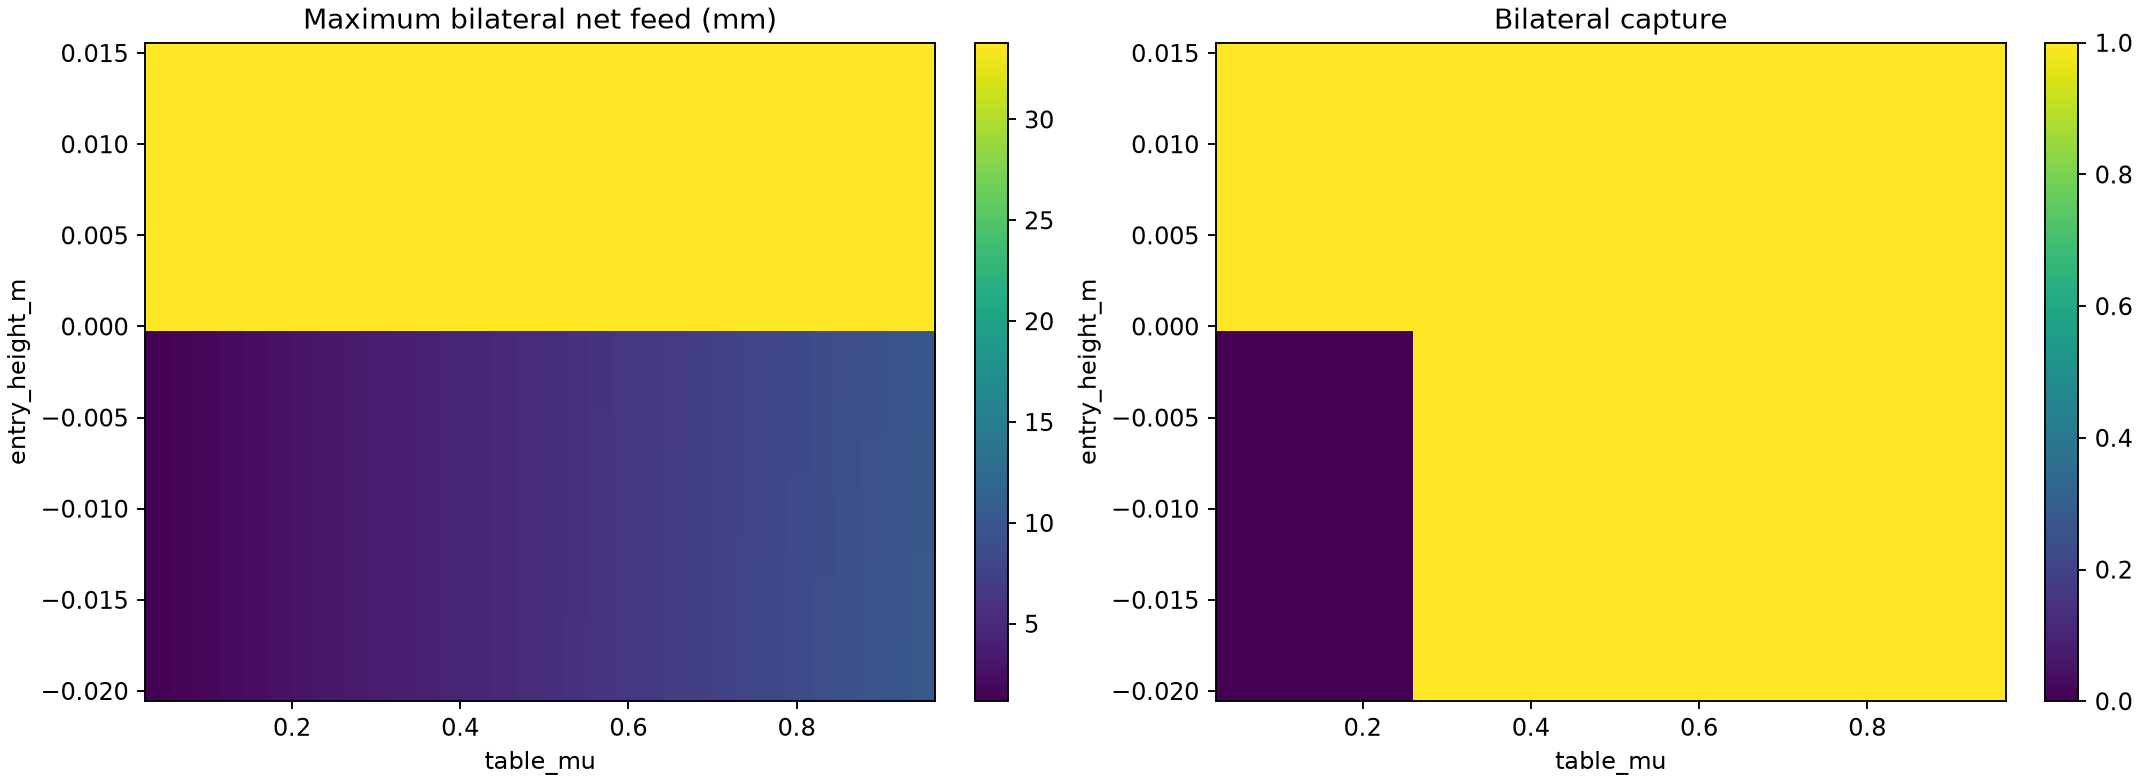

Data behind this chart, as committed beside it:
table_mu, entry_height_m, clearance_m, max_net_feed_m, captured_left, captured_right, bilateral_capture, hover_steps, nonfinite, hover_s
0.04, -0.02, 0.0, 0.001161, False, False, False, 0, False, 0.0
0.06935, -0.02, 0.0, 0.001461, False, False, False, 0, False, 0.0
0.09871, -0.02, 0.0, 0.001762, False, False, False, 0, False, 0.0
0.1281, -0.02, 0.0, 0.002062, False, False, False, 0, False, 0.0
0.1574, -0.02, 0.0, 0.002362, False, False, False, 0, False, 0.0
0.1868, -0.02, 0.0, 0.002663, False, False, False, 0, False, 0.0
0.2161, -0.02, 0.0, 0.002963, False, False, False, 0, False, 0.0
0.2455, -0.02, 0.0, 0.003263, False, False, False, 0, False, 0.0
0.2748, -0.02, 0.0, 0.003551, True, True, True, 0, False, 0.0
0.3042, -0.02, 0.0, 0.003739, True, True, True, 0, False, 0.0
0.3335, -0.02, 0.0, 0.003942, True, True, True, 0, False, 0.0
0.3629, -0.02, 0.0, 0.004151, True, True, True, 0, False, 0.0
0.3923, -0.02, 0.0, 0.004382, True, True, True, 0, False, 0.0
0.4216, -0.02, 0.0, 0.004642, True, True, True, 0, False, 0.0
0.451, -0.02, 0.0, 0.004907, True, True, True, 0, False, 0.0
0.4803, -0.02, 0.0, 0.005183, True, True, True, 0, False, 0.0
0.5097, -0.02, 0.0, 0.005468, True, True, True, 0, False, 0.0
0.539, -0.02, 0.0, 0.005758, True, True, True, 0, False, 0.0
0.5684, -0.02, 0.0, 0.006051, True, True, True, 0, False, 0.0
0.5977, -0.02, 0.0, 0.006351, True, True, True, 0, False, 0.0
0.6271, -0.02, 0.0, 0.006654, True, True, True, 0, False, 0.0
0.6565, -0.02, 0.0, 0.006961, True, True, True, 0, False, 0.0
0.6858, -0.02, 0.0, 0.007273, True, True, True, 0, False, 0.0
0.7152, -0.02, 0.0, 0.007588, True, True, True, 0, False, 0.0
0.7445, -0.02, 0.0, 0.007905, True, True, True, 0, False, 0.0
0.7739, -0.02, 0.0, 0.008226, True, True, True, 0, False, 0.0
0.8032, -0.02, 0.0, 0.008549, True, True, True, 0, False, 0.0
0.8326, -0.02, 0.0, 0.008875, True, True, True, 0, False, 0.0
0.8619, -0.02, 0.0, 0.009204, True, True, True, 0, False, 0.0
0.8913, -0.02, 0.0, 0.009535, True, True, True, 0, False, 0.0
0.9206, -0.02, 0.0, 0.009871, True, True, True, 0, False, 0.0
0.95, -0.02, 0.0, 0.01021, True, True, True, 0, False, 0.0
0.04, -0.01887, 0.0, 0.001161, False, False, False, 0, False, 0.0
0.06935, -0.01887, 0.0, 0.001461, False, False, False, 0, False, 0.0
0.09871, -0.01887, 0.0, 0.001762, False, False, False, 0, False, 0.0
0.1281, -0.01887, 0.0, 0.002062, False, False, False, 0, False, 0.0
0.1574, -0.01887, 0.0, 0.002362, False, False, False, 0, False, 0.0
0.1868, -0.01887, 0.0, 0.002663, False, False, False, 0, False, 0.0
0.2161, -0.01887, 0.0, 0.002963, False, False, False, 0, False, 0.0
0.2455, -0.01887, 0.0, 0.003263, False, False, False, 0, False, 0.0
0.2748, -0.01887, 0.0, 0.003551, True, True, True, 0, False, 0.0
0.3042, -0.01887, 0.0, 0.003739, True, True, True, 0, False, 0.0
0.3335, -0.01887, 0.0, 0.003942, True, True, True, 0, False, 0.0
0.3629, -0.01887, 0.0, 0.00415, True, True, True, 0, False, 0.0
0.3923, -0.01887, 0.0, 0.004381, True, True, True, 0, False, 0.0
0.4216, -0.01887, 0.0, 0.00464, True, True, True, 0, False, 0.0
0.451, -0.01887, 0.0, 0.004905, True, True, True, 0, False, 0.0
0.4803, -0.01887, 0.0, 0.005181, True, True, True, 0, False, 0.0
0.5097, -0.01887, 0.0, 0.005466, True, True, True, 0, False, 0.0
0.539, -0.01887, 0.0, 0.005756, True, True, True, 0, False, 0.0
0.5684, -0.01887, 0.0, 0.006048, True, True, True, 0, False, 0.0
0.5977, -0.01887, 0.0, 0.006348, True, True, True, 0, False, 0.0
0.6271, -0.01887, 0.0, 0.006651, True, True, True, 0, False, 0.0
0.6565, -0.01887, 0.0, 0.006957, True, True, True, 0, False, 0.0
0.6858, -0.01887, 0.0, 0.007268, True, True, True, 0, False, 0.0
0.7152, -0.01887, 0.0, 0.007582, True, True, True, 0, False, 0.0
0.7445, -0.01887, 0.0, 0.007899, True, True, True, 0, False, 0.0
0.7739, -0.01887, 0.0, 0.008218, True, True, True, 0, False, 0.0
0.8032, -0.01887, 0.0, 0.00854, True, True, True, 0, False, 0.0
0.8326, -0.01887, 0.0, 0.008865, True, True, True, 0, False, 0.0
... 964 more rows
